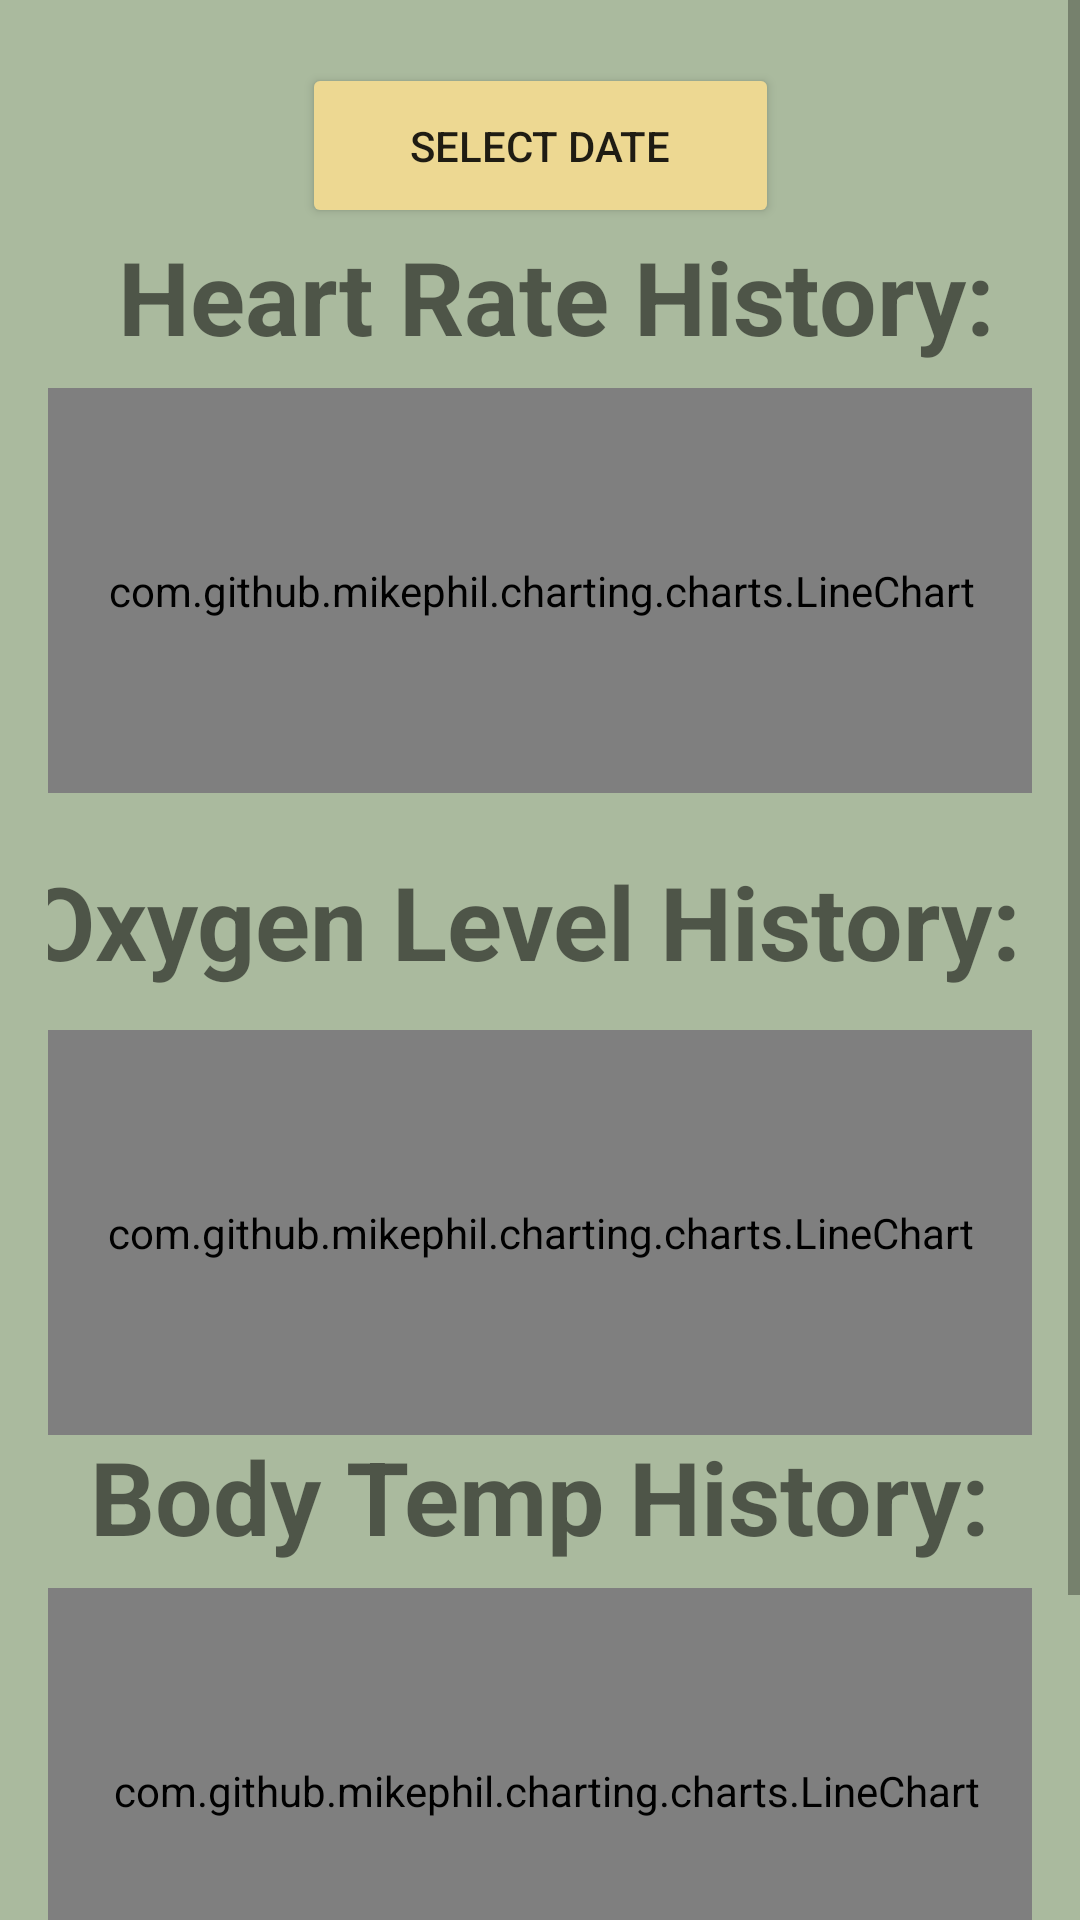

Reconstruct the res/layout file that produces this screen, plus the resources it refers to.
<!-- AndroidManifest.xml: application theme Theme.VitalTracker -->
<!-- res/layout/fragment_graph_history.xml -->
<?xml version="1.0" encoding="utf-8"?>
<ScrollView xmlns:android="http://schemas.android.com/apk/res/android"
    xmlns:app="http://schemas.android.com/apk/res-auto"
    xmlns:tools="http://schemas.android.com/tools"
    android:layout_width="match_parent"
    android:layout_height="match_parent"
    android:fillViewport="true">
<androidx.constraintlayout.widget.ConstraintLayout
    android:layout_width="match_parent"
    android:layout_height="match_parent"
    android:background="#AABA9E"
    android:padding="16dp"
    >


    <Button
        android:id="@+id/btnSelectDate"
        android:layout_width="159dp"
        android:layout_height="55dp"
        android:layout_marginStart="112dp"
        android:layout_marginTop="5dp"
        android:layout_marginEnd="112dp"
        android:layout_marginBottom="12dp"
        android:backgroundTint="#EDD892"
        android:text="@string/select_date"
        app:layout_constraintBottom_toTopOf="@+id/heartRateLabel"
        app:layout_constraintEnd_toEndOf="parent"
        app:layout_constraintStart_toStartOf="parent"
        app:layout_constraintTop_toTopOf="parent"
        app:layout_constraintVertical_bias="0.0" />

    <TextView
        android:id="@+id/heartRateLabel"
        android:layout_width="wrap_content"
        android:layout_height="wrap_content"
        android:layout_marginStart="57dp"
        android:layout_marginTop="60dp"
        android:layout_marginEnd="46dp"
        android:layout_marginBottom="4dp"
        android:text="Heart Rate History:"
        android:textSize="34sp"
        android:textStyle="bold"
        app:layout_constraintBottom_toTopOf="@+id/HeartRateChart"
        app:layout_constraintEnd_toEndOf="parent"
        app:layout_constraintStart_toStartOf="parent"
        app:layout_constraintTop_toTopOf="parent" />

    <com.github.mikephil.charting.charts.LineChart
        android:id="@+id/HeartRateChart"
        android:layout_width="385dp"
        android:layout_height="135dp"
        android:layout_marginTop="4dp"
        android:layout_marginBottom="20dp"
        android:background="@color/gray"
        app:layout_constraintBottom_toTopOf="@+id/OxygenLabel"
        app:layout_constraintEnd_toEndOf="parent"
        app:layout_constraintStart_toStartOf="parent"
        app:layout_constraintTop_toBottomOf="@+id/heartRateLabel" />

    <TextView
        android:id="@+id/OxygenLabel"
        android:layout_width="339dp"
        android:layout_height="55dp"
        android:layout_marginStart="26dp"
        android:layout_marginTop="240dp"
        android:layout_marginEnd="31dp"
        android:layout_marginBottom="4dp"
        android:text="Oxygen Level History:"
        android:textSize="34sp"
        android:textStyle="bold"
        app:layout_constraintBottom_toTopOf="@+id/OxygenLevelChart"
        app:layout_constraintEnd_toEndOf="parent"
        app:layout_constraintStart_toStartOf="parent"
        app:layout_constraintTop_toTopOf="parent" />

    <com.github.mikephil.charting.charts.LineChart
        android:id="@+id/OxygenLevelChart"
        android:layout_width="0dp"
        android:layout_height="135dp"
        android:layout_marginTop="4dp"
        android:background="@color/gray"
        app:layout_constraintEnd_toEndOf="parent"
        app:layout_constraintStart_toStartOf="parent"
        app:layout_constraintTop_toBottomOf="@+id/OxygenLabel" />

    <TextView
        android:id="@+id/BodytempLabel"
        android:layout_width="wrap_content"
        android:layout_height="wrap_content"
        android:layout_marginTop="460dp"
        android:layout_marginBottom="4dp"
        android:text="Body Temp History:"
        android:textSize="34sp"
        android:textStyle="bold"
        app:layout_constraintBottom_toTopOf="@+id/BodyTempChart"
        app:layout_constraintEnd_toEndOf="parent"
        app:layout_constraintStart_toStartOf="parent"
        app:layout_constraintTop_toTopOf="parent" />


    <com.github.mikephil.charting.charts.LineChart
        android:id="@+id/BodyTempChart"
        android:layout_width="381dp"
        android:layout_height="135dp"
        android:layout_marginTop="4dp"
        android:layout_marginBottom="90dp"
        android:background="@color/gray"
        app:layout_constraintBottom_toBottomOf="parent"
        app:layout_constraintEnd_toEndOf="parent"
        app:layout_constraintHorizontal_bias="0.466"
        app:layout_constraintStart_toStartOf="parent"
        app:layout_constraintTop_toBottomOf="@+id/BodytempLabel"
        app:layout_constraintVertical_bias="0.0" />

    <com.google.android.material.progressindicator.CircularProgressIndicator
        android:id="@+id/progressBar"
        android:layout_width="wrap_content"
        android:layout_height="wrap_content"
        android:elevation="2dp"
        android:indeterminate="true"
        android:visibility="gone"
        app:indicatorColor="@color/fawn"
        app:indicatorSize="30dp"

        app:layout_constraintBottom_toBottomOf="@id/HeartRateChart"
        app:layout_constraintEnd_toEndOf="@id/HeartRateChart"
        app:layout_constraintStart_toStartOf="@id/HeartRateChart"
        app:layout_constraintTop_toTopOf="@id/HeartRateChart"
        app:trackThickness="15dp"
        tools:visibility="visible" />

    <Button
        android:id="@+id/btnExport"
        android:layout_width="159dp"
        android:layout_height="55dp"
        android:layout_marginStart="112dp"
        android:layout_marginEnd="112dp"
        android:backgroundTint="#EDD892"
        android:text="Export Data"
        app:icon="@android:drawable/stat_sys_download"
        app:layout_constraintBottom_toBottomOf="parent"
        app:layout_constraintEnd_toEndOf="parent"
        app:layout_constraintStart_toStartOf="parent"
        app:layout_constraintTop_toBottomOf="@+id/BodyTempChart"
        app:layout_constraintVertical_bias="0.0" />
</androidx.constraintlayout.widget.ConstraintLayout>
</ScrollView>
<!-- resources referenced by this layout -->
<resources>
  <color name="fawn">#FCB97D</color>
  <color name="gray">#B5B8A3</color>
  <string name="select_date">Select Date</string>
  <style name="Theme.VitalTracker" parent="Theme.MaterialComponents.DayNight.NoActionBar">
          
          <item name="colorPrimary">#138859</item>
          <item name="colorPrimaryVariant">#013220</item>
          <item name="colorOnPrimary">@color/white</item>
          
          <item name="colorSecondary">@color/teal_200</item>
          <item name="colorSecondaryVariant">@color/teal_700</item>
          <item name="colorOnSecondary">@color/black</item>
          
          <item name="android:statusBarColor">?attr/colorPrimaryVariant</item>
          
      </style>
  <color name="white">#FFFFFFFF</color>
  <color name="teal_200">#FF03DAC5</color>
  <color name="teal_700">#FF018786</color>
  <color name="black">#FF000000</color>
</resources>
